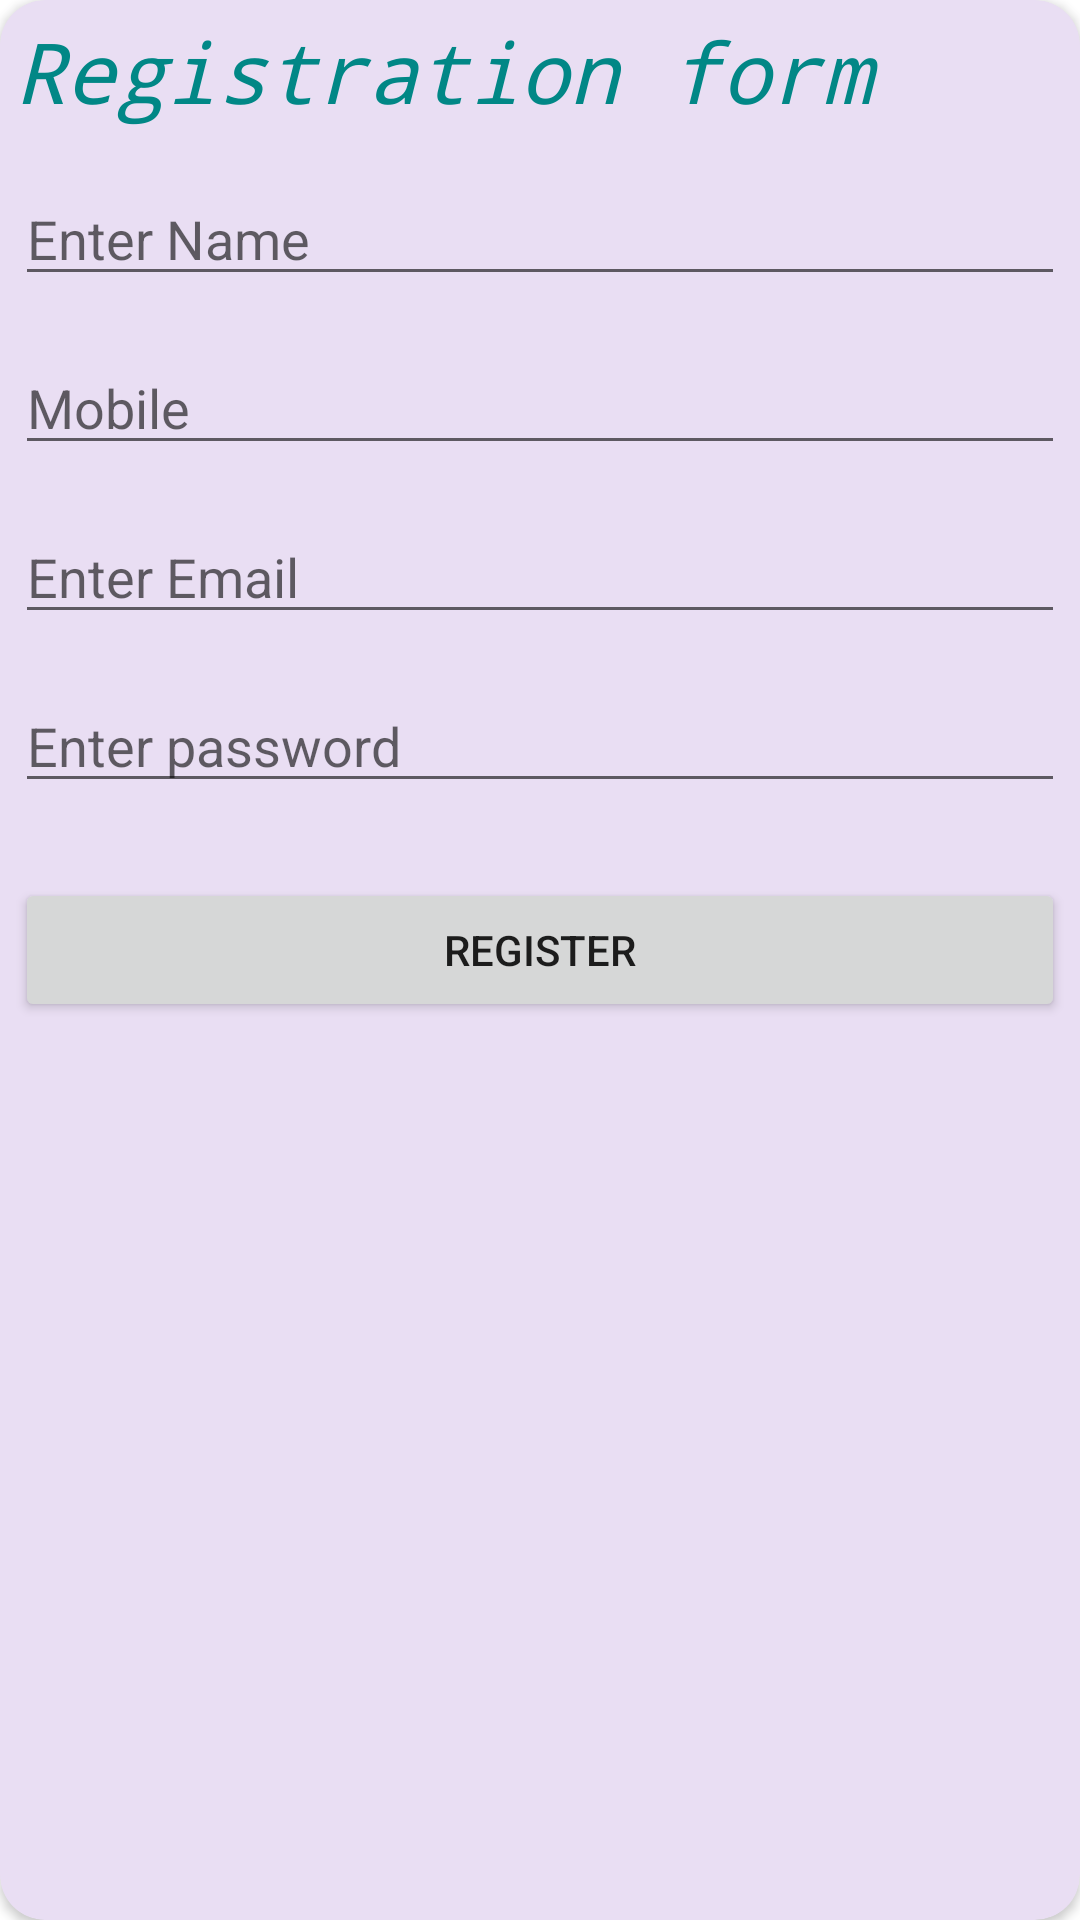

Write the Android layout XML for this screen, with the resource values it uses.
<!-- AndroidManifest.xml: application theme Theme.MVPwithVolley -->
<!-- res/layout/activity_registration.xml -->
<?xml version="1.0" encoding="utf-8"?>
<androidx.cardview.widget.CardView xmlns:android="http://schemas.android.com/apk/res/android"
    xmlns:app="http://schemas.android.com/apk/res-auto"
    android:layout_width="match_parent"
    android:layout_height="match_parent"
    android:layout_margin="@dimen/margin_large"
    android:elevation="@dimen/margin_medium"
    app:cardBackgroundColor="#E9DEF3"
    app:cardCornerRadius="@dimen/margin_medium">

    <androidx.constraintlayout.widget.ConstraintLayout
        android:layout_width="match_parent"
        android:layout_height="match_parent"
        android:layout_margin="@dimen/small_margin">

        <TextView
            android:id="@+id/label"
            android:layout_width="match_parent"
            android:layout_height="wrap_content"
            android:fontFamily="monospace"
            android:text="@string/registration_form"
            android:textColor="@color/teal_700"
            android:textSize="@dimen/large_text_size"
            android:textStyle="italic"
            app:layout_constraintTop_toTopOf="parent" />

        <androidx.appcompat.widget.AppCompatEditText
            android:id="@+id/edt_name"
            android:layout_width="match_parent"
            android:layout_height="wrap_content"
            android:layout_marginTop="@dimen/margin_medium"
            android:hint="@string/enter_name"
            app:layout_constraintTop_toBottomOf="@+id/label" />

        <androidx.appcompat.widget.AppCompatEditText
            android:id="@+id/edt_mobile"
            android:layout_width="match_parent"
            android:layout_height="wrap_content"
            android:layout_marginTop="@dimen/margin_medium"
            android:hint="@string/enter_mobile"
            app:layout_constraintTop_toBottomOf="@+id/edt_name" />

        <androidx.appcompat.widget.AppCompatEditText
            android:id="@+id/edt_email"
            android:layout_width="match_parent"
            android:layout_height="wrap_content"
            android:layout_marginTop="@dimen/margin_medium"
            android:hint="@string/enter_email"
            app:layout_constraintTop_toBottomOf="@+id/edt_mobile" />

        <androidx.appcompat.widget.AppCompatEditText
            android:id="@+id/edt_password"
            android:layout_width="match_parent"
            android:layout_height="wrap_content"
            android:layout_marginTop="@dimen/margin_medium"
            android:hint="@string/enter_password"
            app:layout_constraintTop_toBottomOf="@+id/edt_email" />

        <Button
            android:id="@+id/btn_register"
            android:layout_width="match_parent"
            android:layout_height="wrap_content"
            android:layout_marginTop="@dimen/margin_large"
            android:text="@string/register"
            app:layout_constraintTop_toBottomOf="@+id/edt_password" />

        <ProgressBar
            android:id="@+id/progress"
            android:layout_width="wrap_content"
            android:layout_height="wrap_content"
            android:layout_marginTop="@dimen/margin_large"
            android:visibility="gone"
            app:layout_constraintEnd_toEndOf="parent"
            app:layout_constraintStart_toStartOf="parent"
            app:layout_constraintTop_toBottomOf="@+id/btn_register" />

    </androidx.constraintlayout.widget.ConstraintLayout>
</androidx.cardview.widget.CardView>
<!-- resources referenced by this layout -->
<resources>
  <dimen name="large_text_size">28sp</dimen>
  <dimen name="margin_large">25dp</dimen>
  <dimen name="margin_medium">15dp</dimen>
  <dimen name="small_margin">5dp</dimen>
  <string name="enter_email">Enter Email</string>
  <string name="enter_mobile">Mobile</string>
  <string name="enter_name">Enter Name</string>
  <string name="enter_password">Enter password</string>
  <string name="register">Register</string>
  <string name="registration_form">Registration form</string>
  <style name="Theme.MVPwithVolley" parent="Theme.MaterialComponents.DayNight.DarkActionBar">
          
          <item name="colorPrimary">@color/purple_500</item>
          <item name="colorPrimaryVariant">@color/purple_700</item>
          <item name="colorOnPrimary">@color/white</item>
          
          <item name="colorSecondary">@color/teal_200</item>
          <item name="colorSecondaryVariant">@color/teal_700</item>
          <item name="colorOnSecondary">@color/black</item>
          
          <item name="android:statusBarColor" tools:targetApi="l">?attr/colorPrimaryVariant</item>
          
      </style>
  <!-- not gathered from this repository: default colours our renderer supplied (Android Studio template values) -->
  <color name="purple_500">#FF6200EE</color>
  <color name="purple_700">#FF3700B3</color>
  <color name="teal_200">#FF03DAC5</color>
  <color name="teal_700">#FF018786</color>
  <color name="black">#FF000000</color>
  <color name="white">#FFFFFFFF</color>
</resources>
